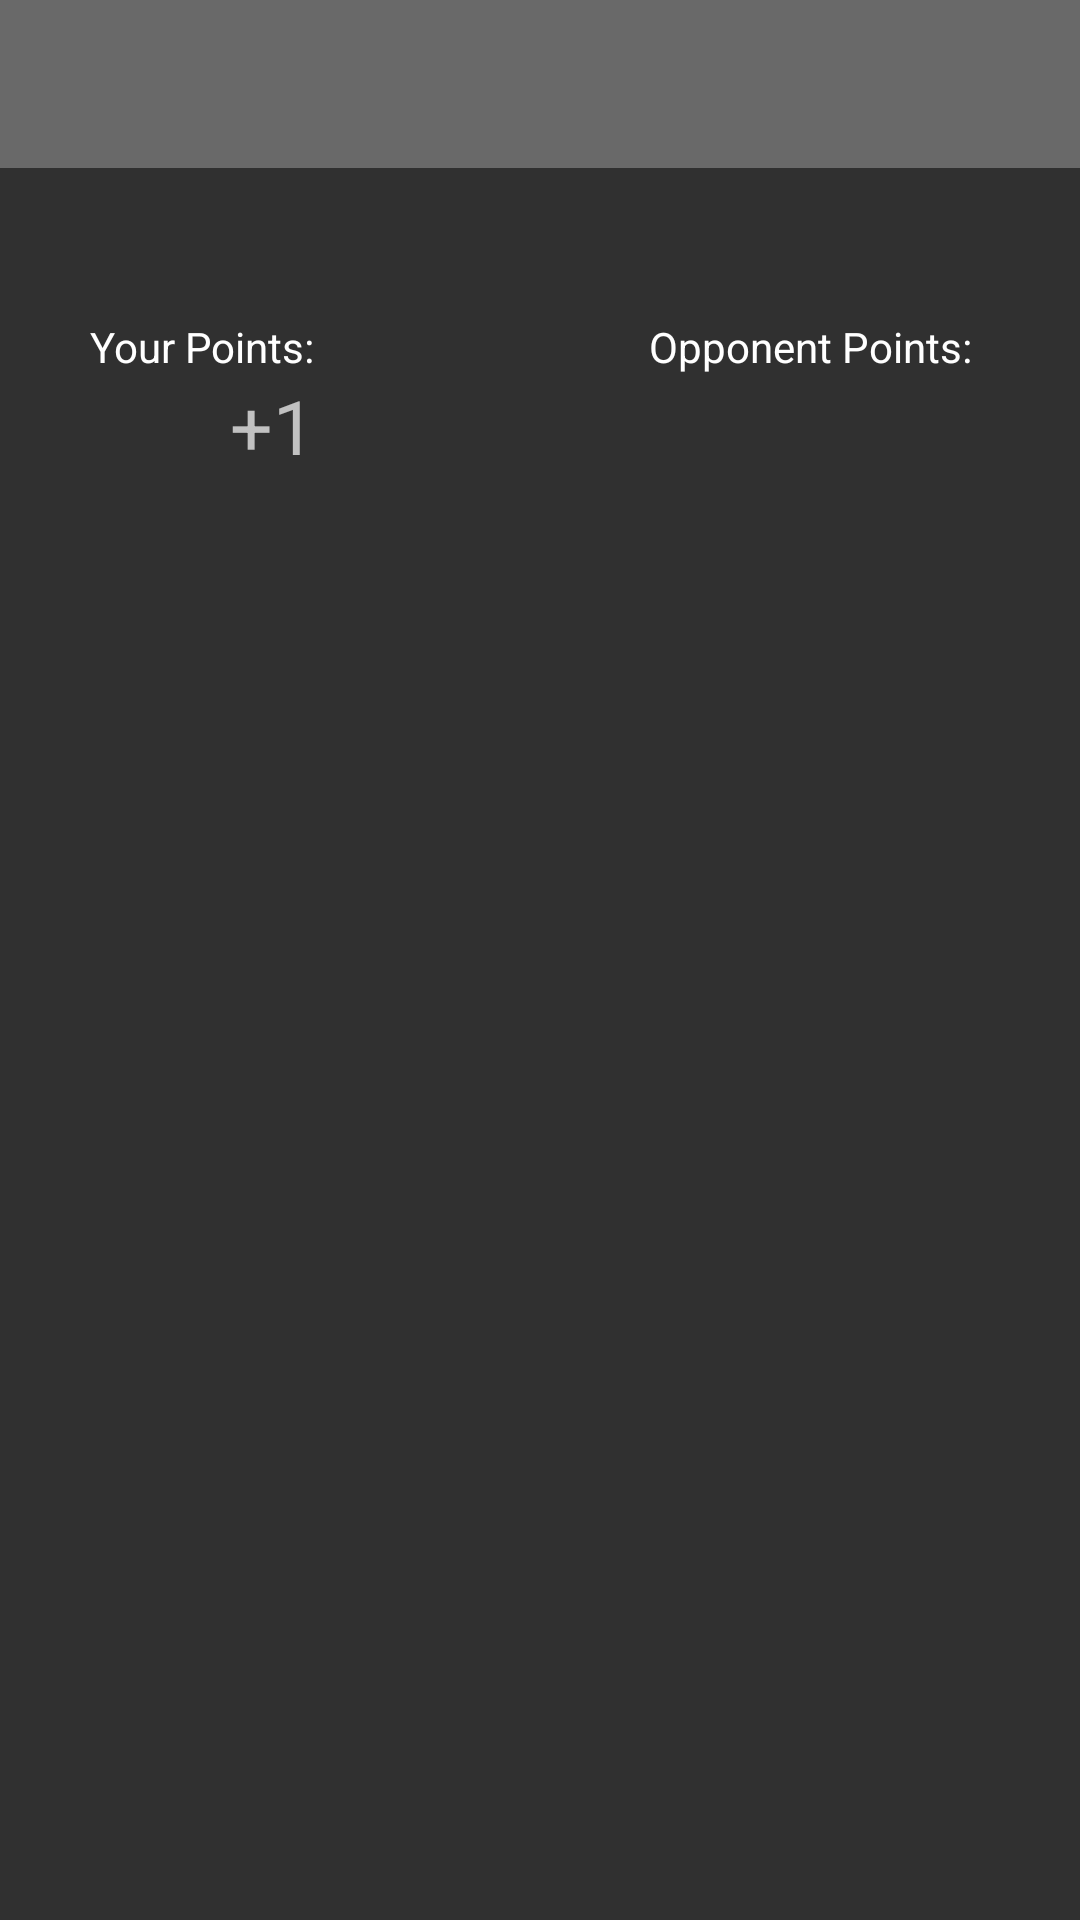

The Android layout XML behind this screen, and the referenced resources:
<!-- AndroidManifest.xml: application theme AppTheme -->
<!-- res/layout/activity_multi_player_board.xml -->
<?xml version="1.0" encoding="utf-8"?>

<RelativeLayout xmlns:android="http://schemas.android.com/apk/res/android"
    xmlns:app="http://schemas.android.com/apk/res-auto"
    xmlns:tools="http://schemas.android.com/tools"
    android:id="@+id/multiplay_board_layout"
    tools:context="dev.corruptedark.openchaoschess.MultiPlayerBoard"
    android:layout_width="match_parent"
    android:layout_height="match_parent"
    android:paddingBottom="0dp"
    android:paddingLeft="0dp"
    android:paddingRight="0dp"
    android:paddingTop="0dp"
    android:layout_alignParentLeft="true"
    android:layout_alignParentStart="true"
    android:clipChildren="false">

    <androidx.appcompat.widget.Toolbar
        android:id="@+id/multiplay_toolbar"
        android:layout_width="match_parent"
        android:layout_height="?attr/actionBarSize"
        android:background="?attr/colorPrimary"
        android:theme="@style/ThemeOverlay.AppCompat.ActionBar"/>

    <TextView
        android:text="@string/your_points"
        android:layout_width="wrap_content"
        android:layout_height="wrap_content"
        android:layout_below="@+id/multiplay_toolbar"
        android:layout_marginTop="50dp"
        android:layout_marginLeft="30dp"
        android:id="@+id/your_points"
        android:textColor="#FFFFFFFF"
        />

    <TextView
        android:text="@string/opponent_points"
        android:layout_alignParentRight="true"
        android:layout_width="wrap_content"
        android:layout_height="wrap_content"
        android:layout_below="@+id/multiplay_toolbar"
        android:layout_marginTop="50dp"
        android:layout_marginRight="36dp"
        android:id="@+id/opponent_points"
        android:textColor="#FFFFFFFF"/>


    <TextView
        android:layout_width="wrap_content"
        android:layout_height="wrap_content"
        android:text="@string/you_won"
        android:textStyle="bold"
        android:textSize="25sp"
        android:id="@+id/multiplay_won_label"
        android:visibility="invisible"
        android:textColor="#FFFFFFFF"
        android:layout_below="@+id/multiplay_game_over_label"
        android:layout_alignRight="@+id/multiplay_that_sucks_label"
        android:layout_alignEnd="@+id/multiplay_that_sucks_label"
        android:background="#ff3c3c3c" />

    <TextView
        android:layout_width="wrap_content"
        android:layout_height="wrap_content"
        android:text="@string/you_lost"
        android:textStyle="bold"
        android:textSize="25sp"
        android:id="@+id/multiplay_lost_label"
        android:visibility="invisible"
        android:textColor="#FFFFFFFF"
        android:layout_centerVertical="true"
        android:layout_centerHorizontal="true"
        android:background="#ff3c3c3c" />

    <TextView
        android:layout_width="wrap_content"
        android:layout_height="wrap_content"
        android:text="@string/cant_move_that_bruh"
        android:id="@+id/multiplay_cant_move_that_label"
        android:textSize="25sp"
        android:textStyle="bold"
        android:visibility="invisible"
        android:textColor="#FFFFFFFF"
        android:layout_alignParentBottom="true"
        android:layout_centerHorizontal="true"
        android:layout_marginBottom="30dp"/>

    <TextView
        android:layout_width="wrap_content"
        android:layout_height="wrap_content"
        android:text="@string/not_your_turn_stupid"
        android:textStyle="bold"
        android:textSize="25sp"
        android:id="@+id/multiplay_not_your_turn_label"
        android:visibility="invisible"
        android:textColor="#FFFFFFFF"
        android:layout_alignParentBottom="true"
        android:layout_centerHorizontal="true" />

    <TextView
        android:layout_width="wrap_content"
        android:layout_height="wrap_content"
        android:text="@string/game_over_bruh"
        android:textStyle="bold"
        android:textSize="25sp"
        android:id="@+id/multiplay_game_over_label"
        android:layout_marginBottom="84dp"
        android:visibility="invisible"
        android:layout_above="@+id/multiplay_lost_label"
        android:layout_centerHorizontal="true"
        android:textColor="#FFFFFFFF"
        android:background="#ff3c3c3c" />

    <TextView
        android:layout_width="wrap_content"
        android:layout_height="wrap_content"
        android:text="@string/noice"
        android:textSize="20sp"
        android:textStyle="bold"
        android:id="@+id/multiplay_noice_label"
        android:visibility="invisible"
        android:textColor="#FFFFFFFF"
        android:layout_below="@+id/multiplay_toolbar"
        android:layout_centerHorizontal="true"
        android:layout_marginTop="20dp"/>

    <TextView
        android:layout_width="wrap_content"
        android:layout_height="wrap_content"
        android:text="@string/that_sucks"
        android:textSize="20sp"
        android:textStyle="bold"
        android:id="@+id/multiplay_that_sucks_label"
        android:visibility="invisible"
        android:textColor="#FFFFFFFF"
        android:layout_below="@+id/multiplay_toolbar"
        android:layout_alignLeft="@+id/multiplay_lost_label"
        android:layout_alignStart="@+id/multiplay_lost_label"
        android:layout_marginTop="20dp"/>

    <TextView
        android:text="@string/tied_bro"
        android:layout_width="wrap_content"
        android:layout_height="wrap_content"
        android:layout_alignBottom="@+id/multiplay_won_label"
        android:layout_centerHorizontal="true"
        android:id="@+id/tie_label"
        android:textSize="25sp"
        android:textColor="#FFFFFFFF"
        android:background="#ff3c3c3c"
        android:visibility="invisible"/>

    <TextView
        android:text="@string/plus_one"
        android:layout_width="wrap_content"
        android:layout_height="wrap_content"
        android:layout_alignRight="@id/your_points"
        android:layout_below="@id/your_points"
        android:id="@+id/plus_one_label"
        android:textSize="25sp"
        android:visibility="visible"/>

</RelativeLayout>
<!-- resources referenced by this layout -->
<resources>
  <string name="cant_move_that_bruh">Can\'t move that, bruh!</string>
  <string name="game_over_bruh">Game\'s over, bruh!</string>
  <string name="noice">Noice!</string>
  <string name="not_your_turn_stupid">It\'s not your turn, bruh!</string>
  <string name="opponent_points">Opponent Points:   </string>
  <string name="plus_one">+1</string>
  <string name="that_sucks">Aw dang dude, that sucks!</string>
  <string name="tied_bro">OOOH IT\'S TIED, BRO!</string>
  <string name="you_lost">Dang dude, you lost!</string>
  <string name="you_won">Noice dude! You Won!</string>
  <string name="your_points">Your Points:   </string>
  <style name="AppTheme" parent="Theme.AppCompat.NoActionBar">
          
          <item name="colorPrimary">@color/colorPrimary</item>
          <item name="colorPrimaryDark">@color/colorPrimaryDark</item>
          <item name="colorAccent">@color/colorAccent</item>
      </style>
  <color name="colorPrimary">#FF696969</color>
  <color name="colorPrimaryDark">#FF454545</color>
  <color name="colorAccent">#FF800000</color>
</resources>
